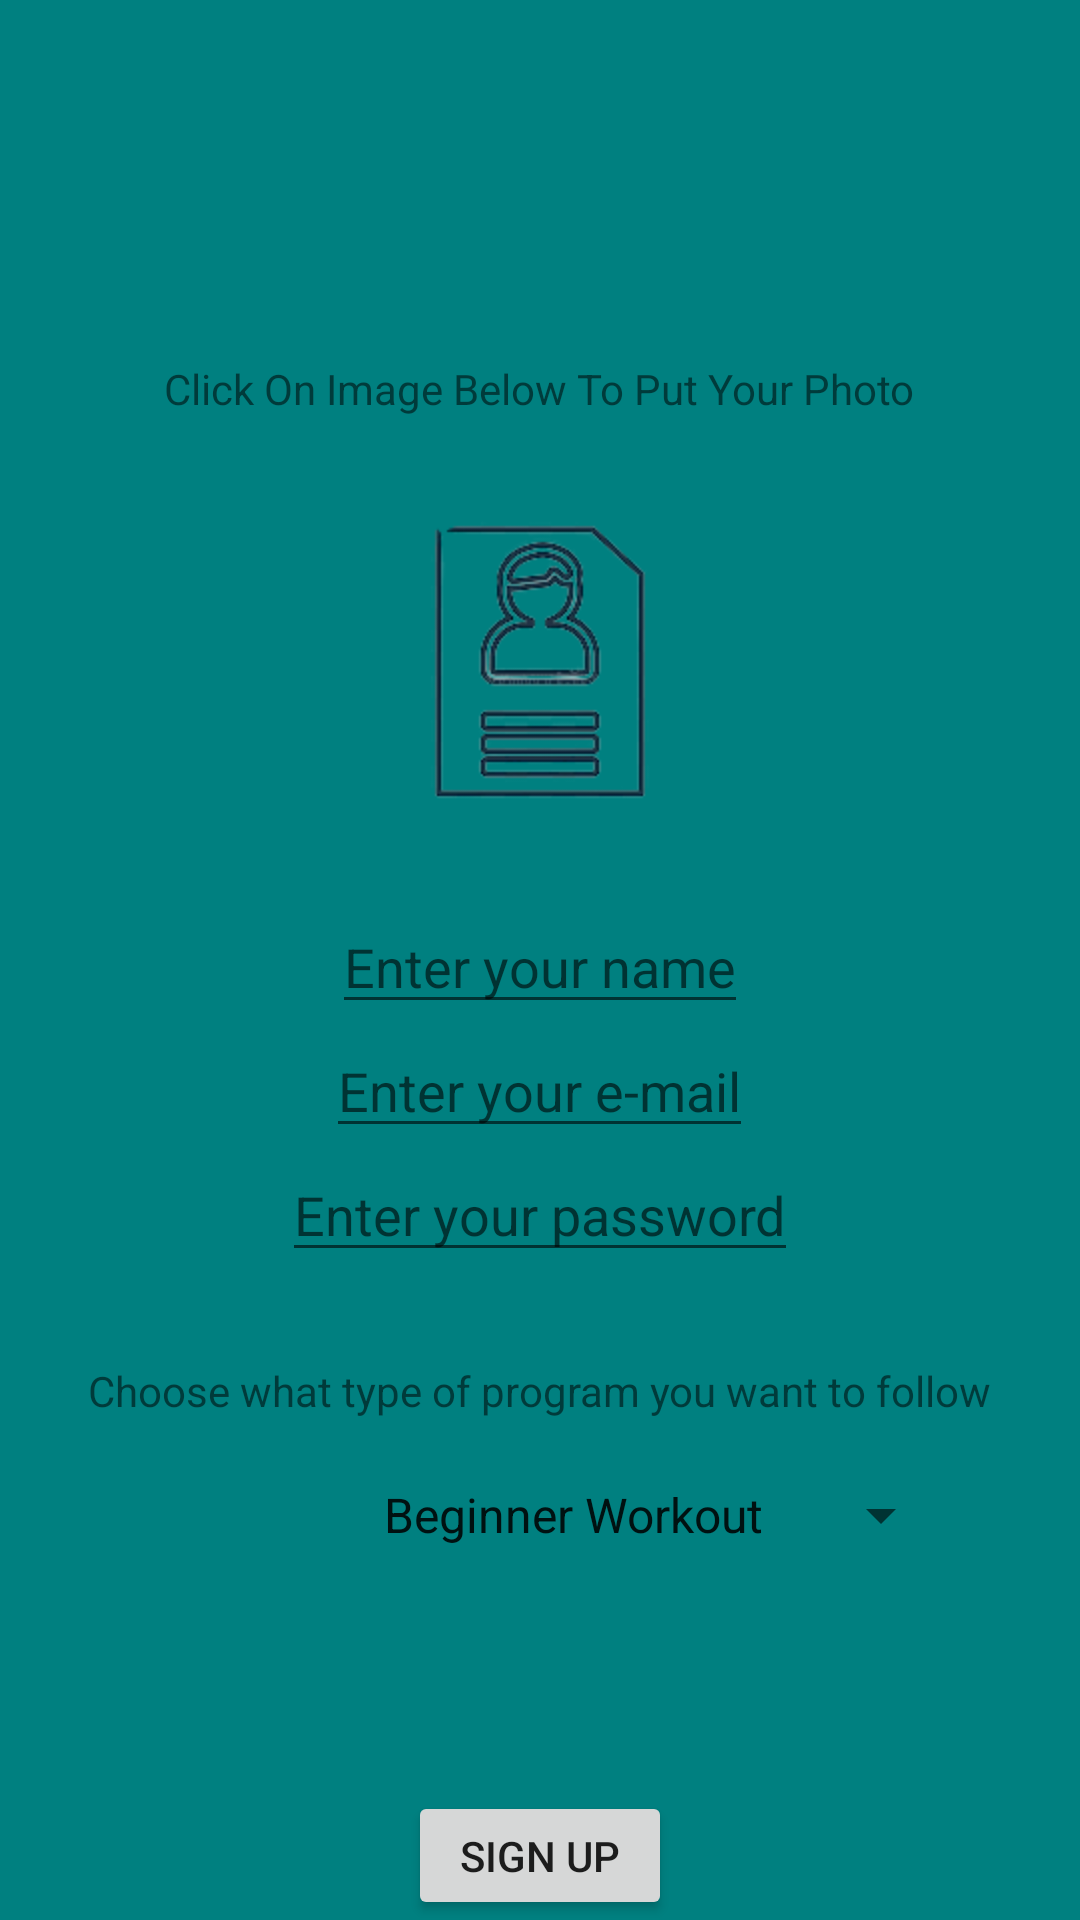

Layout XML and referenced resources for this Android screen:
<!-- AndroidManifest.xml: application theme Theme.Workout_App -->
<!-- res/layout/activity_sign_up_page.xml -->
<?xml version="1.0" encoding="utf-8"?>
<RelativeLayout xmlns:android="http://schemas.android.com/apk/res/android"
    xmlns:app="http://schemas.android.com/apk/res-auto"
    xmlns:tools="http://schemas.android.com/tools"
    android:layout_width="match_parent"
    android:layout_height="match_parent"
    tools:context=".Sign_Up_Page"
    android:background="#008080">

    <TextView
        android:id="@+id/ClickOnImage"
        android:layout_marginTop="120dp"
        android:text="Click On Image Below To Put Your Photo"
        android:layout_centerHorizontal="true"
        android:layout_width="wrap_content"
        android:layout_height="wrap_content" />

    <ImageView
        android:id="@+id/SignUpImage"
        android:layout_marginTop="150dp"
        android:layout_centerHorizontal="true"
        android:layout_width="150dp"
        android:layout_height="150dp"
        android:src="@drawable/signup"
        />

    <EditText
        android:layout_marginTop="300dp"
        android:id="@+id/UserName"
        android:hint="Enter your name"
        android:layout_centerHorizontal="true"
        android:layout_width="wrap_content"
        android:layout_height="wrap_content" />

    <EditText
        android:layout_below="@+id/UserName"
        android:id="@+id/UserEmail"
        android:hint="Enter your e-mail"
        android:layout_centerHorizontal="true"
        android:layout_width="wrap_content"
        android:layout_height="wrap_content" />

    <EditText
        android:layout_below="@+id/UserEmail"
        android:id="@+id/UserPassword"
        android:hint="Enter your password"
        android:layout_centerHorizontal="true"
        android:layout_width="wrap_content"
        android:layout_height="wrap_content" />

    <TextView
        android:id="@+id/TypeOfProgram"
        android:layout_marginTop="30dp"
        android:layout_centerHorizontal="true"
        android:text="Choose what type of program you want to follow"
        android:layout_width="wrap_content"
        android:layout_height="wrap_content"
        android:layout_below="@+id/UserPassword"/>

    <Spinner
        android:id="@+id/Spinner"
        android:layout_marginLeft="120dp"
        android:layout_width="wrap_content"
        android:layout_height="wrap_content"
        android:layout_below="@+id/TypeOfProgram"
        android:layout_marginTop="20dp"
        android:entries="@array/TypesOfWorkouts" />

    <Button
        android:layout_marginTop="80dp"
        android:layout_centerHorizontal="true"
        android:id="@+id/SignUpButton"
        android:text="Sign Up"
        android:layout_width="wrap_content"
        android:layout_height="wrap_content"
        android:layout_below="@+id/Spinner"
        />

</RelativeLayout>
<!-- resources referenced by this layout -->
<resources>
  <string-array name="TypesOfWorkouts">
          <item>Beginner Workout</item>
          <item>Advanced Workout</item>
      </string-array>
  <!-- drawable signup: png bitmap (drawable-v24, 14439 bytes) -->
  <style name="Theme.Workout_App" parent="Theme.MaterialComponents.DayNight.DarkActionBar">
          
          <item name="colorPrimary">@color/purple_500</item>
          <item name="colorPrimaryVariant">@color/purple_700</item>
          <item name="colorOnPrimary">@color/white</item>
          
          <item name="colorSecondary">@color/teal_200</item>
          <item name="colorSecondaryVariant">@color/teal_700</item>
          <item name="colorOnSecondary">@color/black</item>
          
          <item name="android:statusBarColor" tools:targetApi="l">?attr/colorPrimaryVariant</item>
          
      </style>
  <!-- not gathered from this repository: default colours our renderer supplied (Android Studio template values) -->
  <color name="purple_500">#FF6200EE</color>
  <color name="purple_700">#FF3700B3</color>
  <color name="teal_200">#FF03DAC5</color>
  <color name="teal_700">#FF018786</color>
  <color name="black">#FF000000</color>
  <color name="white">#FFFFFFFF</color>
</resources>
